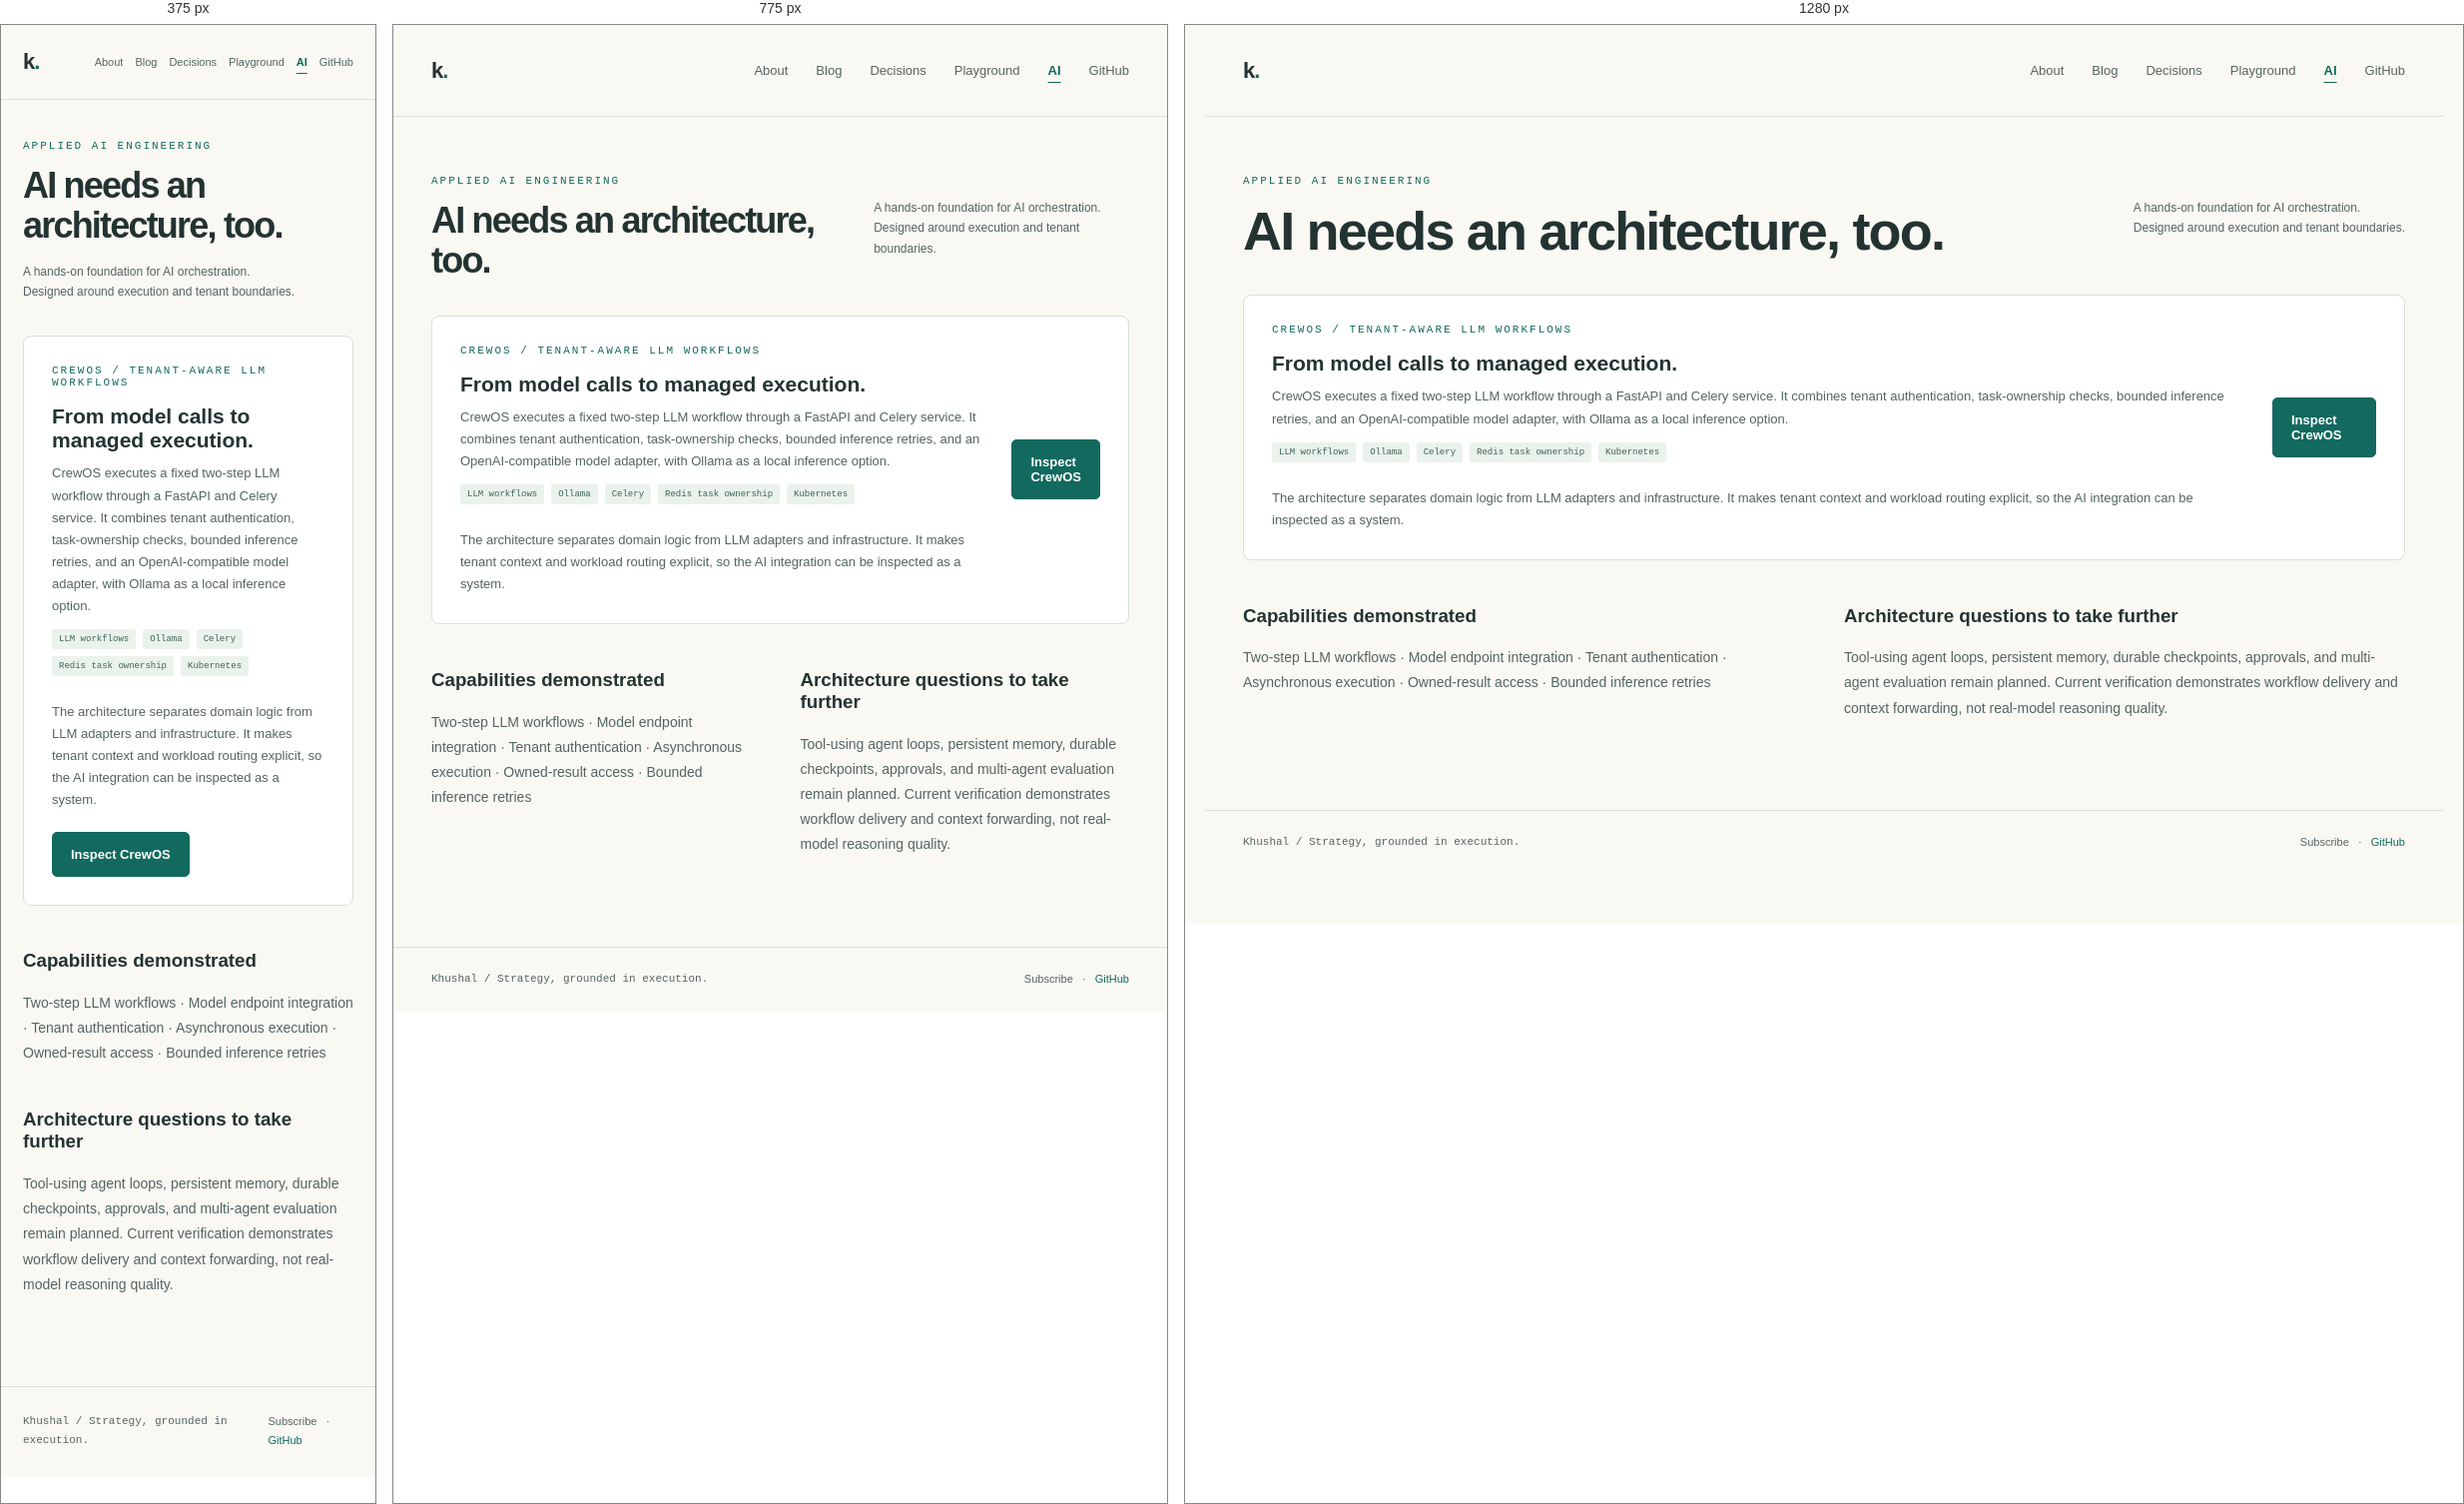
Rendered at 375 px, 775 px and 1280 px, left to right.

<!-- file: index.html -->
<!DOCTYPE html><html lang="en"><head><meta charset="UTF-8"><meta name="viewport" content="width=device-width,initial-scale=1"><title>Applied AI / Khushal</title><meta name="description" content="A hands-on view of tenant-aware LLM workflows and execution boundaries in CrewOS."><link rel="icon" href="/favicon.ico" sizes="any"><link rel="icon" type="image/svg+xml" href="/favicon.svg"><link rel="apple-touch-icon" href="/apple-touch-icon.png"><meta name="theme-color" content="#12695e"><link rel="canonical" href="https://khushal075.github.io/ai/"><link rel="alternate" type="application/rss+xml" title="Khushal / Architecture Notes" href="/rss.xml"><meta property="og:title" content="Applied AI / Khushal"><meta property="og:description" content="A hands-on view of tenant-aware LLM workflows and execution boundaries in CrewOS."><meta property="og:type" content="website"><meta property="og:url" content="https://khushal075.github.io/ai/"><link rel="stylesheet" href="/_astro/Layout.Chff5W8M.css"></head><body><nav><a class="brand" href="/" aria-label="Khushal home">k<span>.</span></a><div class="navlinks"><a href="/about/">About</a><a href="/blog/">Blog</a><a href="/decisions/">Decisions</a><a href="/playground/">Playground</a><a href="/ai/" aria-current="page">AI</a><a href="https://github.com/khushal075" target="_blank" rel="noopener">GitHub</a></div></nav><main><div class="page-content"><section class="section" id="ai"><div class="sectionhead"><div><div class="eyebrow mono">Applied AI engineering</div><h1>AI needs an architecture, too.</h1></div><div class="caption">A hands-on foundation for AI orchestration.<br>Designed around execution and tenant boundaries.</div></div><div class="blogcallout"><div><div class="eyebrow mono">CrewOS / Tenant-aware LLM workflows</div><h3 style="margin-top:16px">From model calls to managed execution.</h3><p>CrewOS executes a fixed two-step LLM workflow through a FastAPI and Celery service. It combines tenant authentication, task-ownership checks, bounded inference retries, and an OpenAI-compatible model adapter, with Ollama as a local inference option.</p><div class="tags mono"><span>LLM workflows</span><span>Ollama</span><span>Celery</span><span>Redis task ownership</span><span>Kubernetes</span></div><p>The architecture separates domain logic from LLM adapters and infrastructure. It makes tenant context and workload routing explicit, so the AI integration can be inspected as a system.</p></div><a class="btn primary" href="https://github.com/khushal075/crewos" target="_blank" rel="noopener">Inspect CrewOS</a></div><div class="notes" style="margin-top:26px"><div><h3>Capabilities demonstrated</h3><p>Two-step LLM workflows · Model endpoint integration · Tenant authentication · Asynchronous execution · Owned-result access · Bounded inference retries</p></div><div><h3>Architecture questions to take further</h3><p>Tool-using agent loops, persistent memory, durable checkpoints, approvals, and multi-agent evaluation remain planned. Current verification demonstrates workflow delivery and context forwarding, not real-model reasoning quality.</p></div></div></section>
</div></main><footer><span class="mono">Khushal / Strategy, grounded in execution.</span><div><a href="/subscribe/">Subscribe</a> &nbsp; · &nbsp; <a class="contact" href="https://github.com/khushal075">GitHub</a></div></footer></body></html>

/* @media block from Layout.Chff5W8M.css */
@media (width<=900px){.hero{gap:28px}h1{letter-spacing:-2.5px}.labgrid{grid-template-columns:1fr 1fr}.terminalbody{padding:18px}.projects{gap:10px}.project{padding:20px}}

/* @media block from Layout.Chff5W8M.css */
@media (width<=650px){main,nav,footer{padding-left:22px;padding-right:22px}nav{height:75px}.navlinks{gap:17px;font-size:11px}.navlinks .hide{display:none}.hero{grid-template-columns:1fr;gap:37px;padding:45px 0}h1{font-size:clamp(38px,10vw,53px)}.terminal{transform:none}.stack{gap:18px}.stack .label{width:100%}.section{padding-top:45px}.sectionhead{display:block}.sectionhead .caption{margin-top:15px}.labgrid,.projects,.notes{grid-template-columns:1fr}.network{border-right:0;border-bottom:1px solid var(--line)}.labbar{padding:15px}.metrics{padding:20px}.project{padding:25px}.picon{margin-bottom:18px}.notes{gap:10px}footer{gap:20px;line-height:1.7}h2{font-size:28px}}

/* @media block from Layout.Chff5W8M.css */
@media (width<=650px){.blogcallout{display:block}.blogcallout .btn{margin-top:20px}.prose{font-size:16px}.navlinks{gap:12px}}

/* @media block from Layout.Chff5W8M.css */
@media (width<=650px){.prose{font-size:18px;line-height:1.85}.articlehero{padding-top:45px}.articlehero h1{font-size:36px}.articlehero .postmeta{line-height:2}}

/* @media block from Layout.Chff5W8M.css */
@media (width<=650px){nav{min-height:75px;padding-top:18px;padding-bottom:18px}.about-grid{grid-template-columns:1fr;gap:30px}.about-identity{gap:14px}.about-identity h3{font-size:23px}.about-story .actions{flex-wrap:wrap}.about-background{padding:24px}}

/* @media block from Layout.Chff5W8M.css */
@media (width<=650px){.route-grid{grid-template-columns:1fr}.route-card:last-child{grid-column:auto}.page-content>.section:first-child{padding-top:40px}.page-content .sectionhead{display:block}.page-content h1{font-size:36px}}